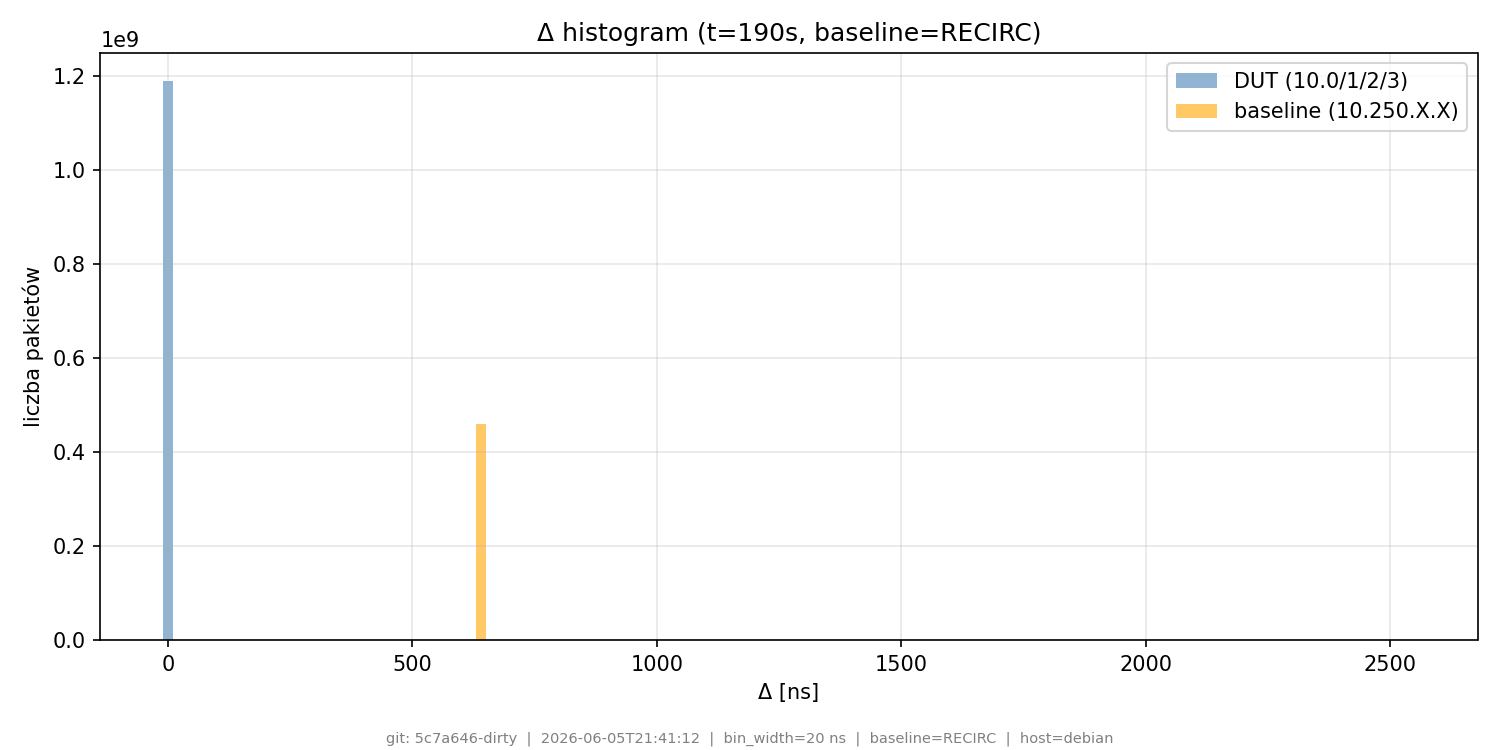

The table this chart was drawn from, first rows:
# git_commit=5c7a646-dirty; timestamp=20…
bin_lo_ns, bin_hi_ns, count_dut, count_base
0, 20, 1189423467, 1130860
20, 40, 3, 0
40, 60, 7, 0
60, 80, 6, 0
80, 100, 4, 0
100, 120, 6, 0
120, 140, 3, 0
140, 160, 5, 0
160, 180, 6, 0
180, 200, 5, 0
200, 220, 13, 0
220, 240, 7, 0
240, 260, 5, 0
260, 280, 10, 0
280, 300, 8, 0
300, 320, 11, 0
320, 340, 11, 0
340, 360, 16, 0
360, 380, 11, 0
380, 400, 12, 0
400, 420, 12, 0
420, 440, 12, 0
440, 460, 13, 0
460, 480, 12, 0
480, 500, 17, 0
500, 520, 12, 0
520, 540, 22, 0
540, 560, 23, 0
560, 580, 21, 0
580, 600, 14, 0
600, 620, 22, 0
620, 640, 24, 6
640, 660, 22, 458775765
660, 680, 21, 425928
680, 700, 29, 1
700, 720, 24, 0
720, 740, 22, 0
740, 760, 22, 0
760, 780, 24, 0
780, 800, 21, 0
800, 820, 32, 0
820, 840, 27, 0
840, 860, 22, 0
860, 880, 25, 0
880, 900, 28, 0
900, 920, 27, 0
920, 940, 29, 0
940, 960, 32, 0
960, 980, 36, 0
980, 1000, 33, 0
1000, 1020, 39, 0
1020, 1040, 31, 0
1040, 1060, 37, 0
1060, 1080, 50, 0
1080, 1100, 38, 0
1100, 1120, 43, 0
1120, 1140, 32, 0
1140, 1160, 42, 0
1160, 1180, 40, 0
... 69 more rows
